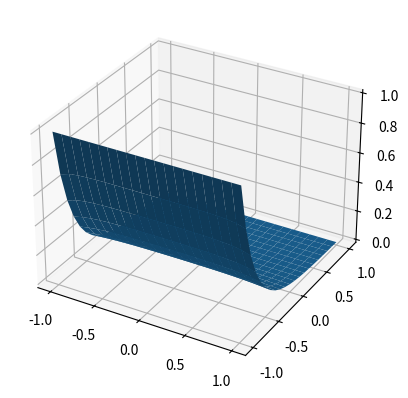

Recreate this plot in Python.
#Implementa a equação de Helmholtz num domínio bidimensional retangular,
#com condições de Robin nas bordas esquerda e direitas e cond. de Dirichlet em cima e em baixo


import numpy as np
import matplotlib.pyplot as plt
import math


h = 1/10

#u_xx + u_yy +ku = 0
k = -10


x_0 = -1
x_n = 1
y_0 = -1
y_n = 1

#Dirichlet
u_cima = 0
u_baixo = 1

#Condições de Robin da forma u_x = alpha*u
alpha_dir = -1/2
alpha_esq = 1/2

#Função na direita
f = lambda x,y: 0

n_pontos_x = (int) ((x_n - x_0)/h + 1)
n_pontos_y = (int) ((y_n - y_0)/h - 1) #descarta os pontos nas condições de Dirichlet
n_pontos = n_pontos_x * n_pontos_y


A = np.diag([-4 + k*h**2 for i in range(n_pontos)])
F = np.zeros(n_pontos)
for i in range(n_pontos):
    F[i] = f(x_0+h*(i%n_pontos_x), 
             y_0+h*(math.floor(i/n_pontos_x)+1))


for i in range(n_pontos):
    #Toma o ponto acima do ponto que estamos e coloca-o na linha correspondente da matriz
    if i+n_pontos_x < n_pontos:
        A[i, i+n_pontos_x] = 1
    else:
        F[i] += -u_cima/h**2

    #Ponto abaixo
    if i-n_pontos_x >= 0:
        A[i, i-n_pontos_x] = 1
    else:
        F[i] += -u_baixo/h**2

    #Se é um ponto totalmente a direita
    if (i+1)%n_pontos_x == 0:
        A[i, i-1] = 2
        A[i,i] += 2*h*alpha_dir
    
    #Se é um ponto totalemnte à esquerda
    elif (i+1)%n_pontos_x == 1:
        A[i, i+1] = 2
        A[i, i] += -2*h*alpha_esq
    else:
        A[i,i+1] = 1
        A[i, i-1] = 1


A *= 1/h**2

U = np.linalg.solve(A, F)


X = np.linspace(x_0, x_n, n_pontos_x)
Y = np. linspace(y_0, y_n, n_pontos_y+2)
xx, yy = np.meshgrid(X, Y)

U_matriz = np.array([U[i:i+n_pontos_x] for i in [k*n_pontos_x for k in range(n_pontos_y)]])

U_plot = np.zeros((n_pontos_y+2, n_pontos_x))
U_plot[0,:] = np.array([u_baixo for i in range(n_pontos_x)])
U_plot[1:-1,:] = U_matriz
U_plot[-1,:] = np.array([u_cima for i in range(n_pontos_x)])

fig = plt.figure()
ax = fig.add_subplot(111, projection='3d')
ax.plot_surface(xx,yy,U_plot)
plt.show()
